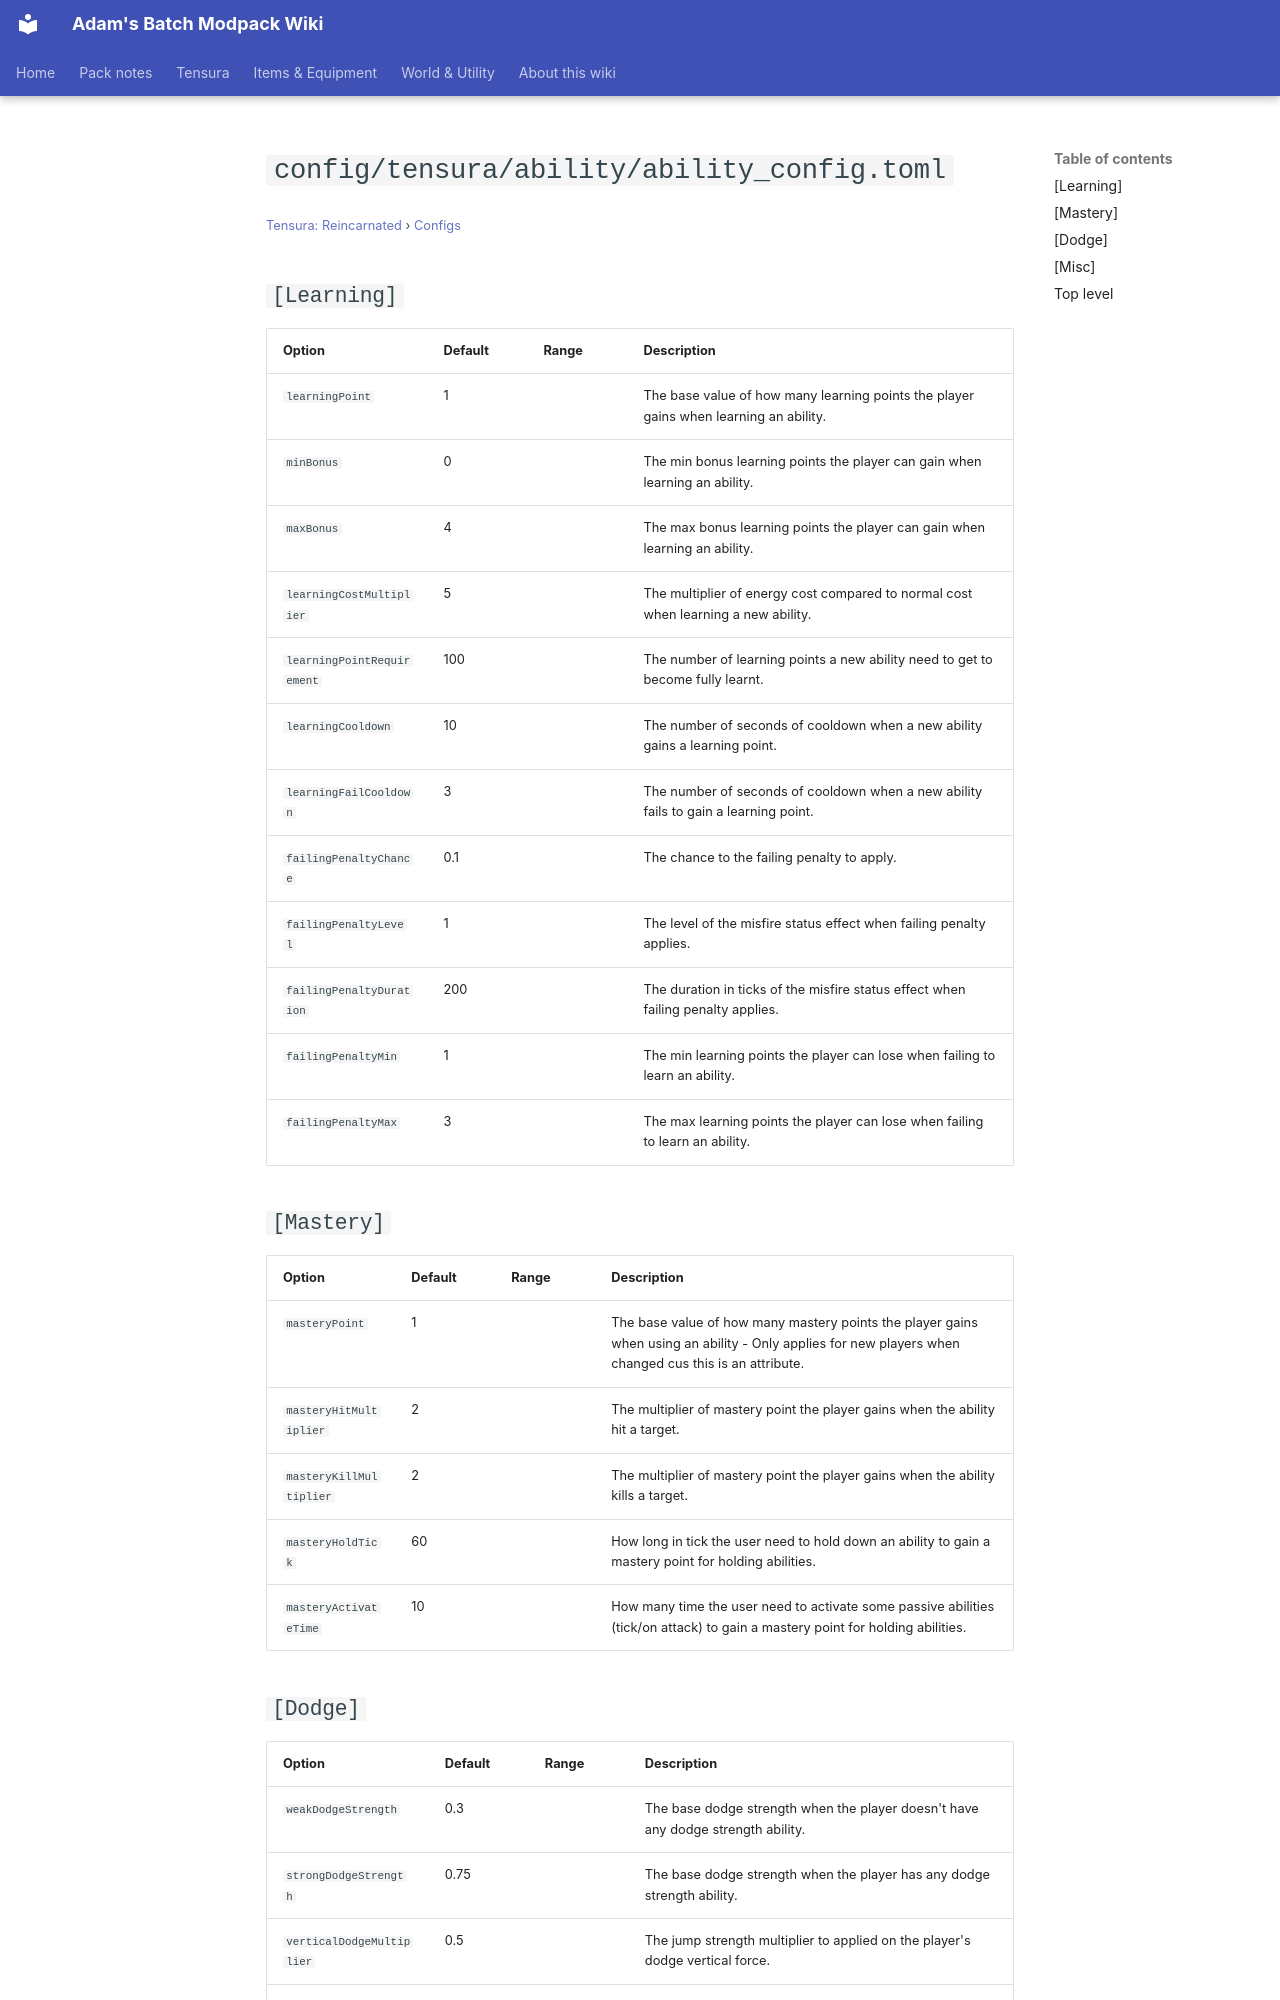

repository: Proteus-Nell/Adams-Batch-MC-Modpack-Wiki · page: tensura-reincarnated/configs/config-tensura-ability-ability-config/index.html · generator: mkdocs

# `config/tensura/ability/ability_config.toml`

<small>[Tensura: Reincarnated](../index.md) &rsaquo; [Configs](index.md)</small>

## `[Learning]`

| Option | Default | Range | Description |
|---|---|---|---|
| `learningPoint` | 1 |  | The base value of how many learning points the player gains when learning an ability. |
| `minBonus` | 0 |  | The min bonus learning points the player can gain when learning an ability. |
| `maxBonus` | 4 |  | The max bonus learning points the player can gain when learning an ability. |
| `learningCostMultiplier` | 5 |  | The multiplier of energy cost compared to normal cost when learning a new ability. |
| `learningPointRequirement` | 100 |  | The number of learning points a new ability need to get to become fully learnt. |
| `learningCooldown` | 10 |  | The number of seconds of cooldown when a new ability gains a learning point. |
| `learningFailCooldown` | 3 |  | The number of seconds of cooldown when a new ability fails to gain a learning point. |
| `failingPenaltyChance` | 0.1 |  | The chance to the failing penalty to apply. |
| `failingPenaltyLevel` | 1 |  | The level of the misfire status effect when failing penalty applies. |
| `failingPenaltyDuration` | 200 |  | The duration in ticks of the misfire status effect when failing penalty applies. |
| `failingPenaltyMin` | 1 |  | The min learning points the player can lose when failing to learn an ability. |
| `failingPenaltyMax` | 3 |  | The max learning points the player can lose when failing to learn an ability. |

## `[Mastery]`

| Option | Default | Range | Description |
|---|---|---|---|
| `masteryPoint` | 1 |  | The base value of how many mastery points the player gains when using an ability - Only applies for new players when changed cus this is an attribute. |
| `masteryHitMultiplier` | 2 |  | The multiplier of mastery point the player gains when the ability hit a target. |
| `masteryKillMultiplier` | 2 |  | The multiplier of mastery point the player gains when the ability kills a target. |
| `masteryHoldTick` | 60 |  | How long in tick the user need to hold down an ability to gain a mastery point for holding abilities. |
| `masteryActivateTime` | 10 |  | How many time the user need to activate some passive abilities (tick/on attack) to gain a mastery point for holding abilities. |
